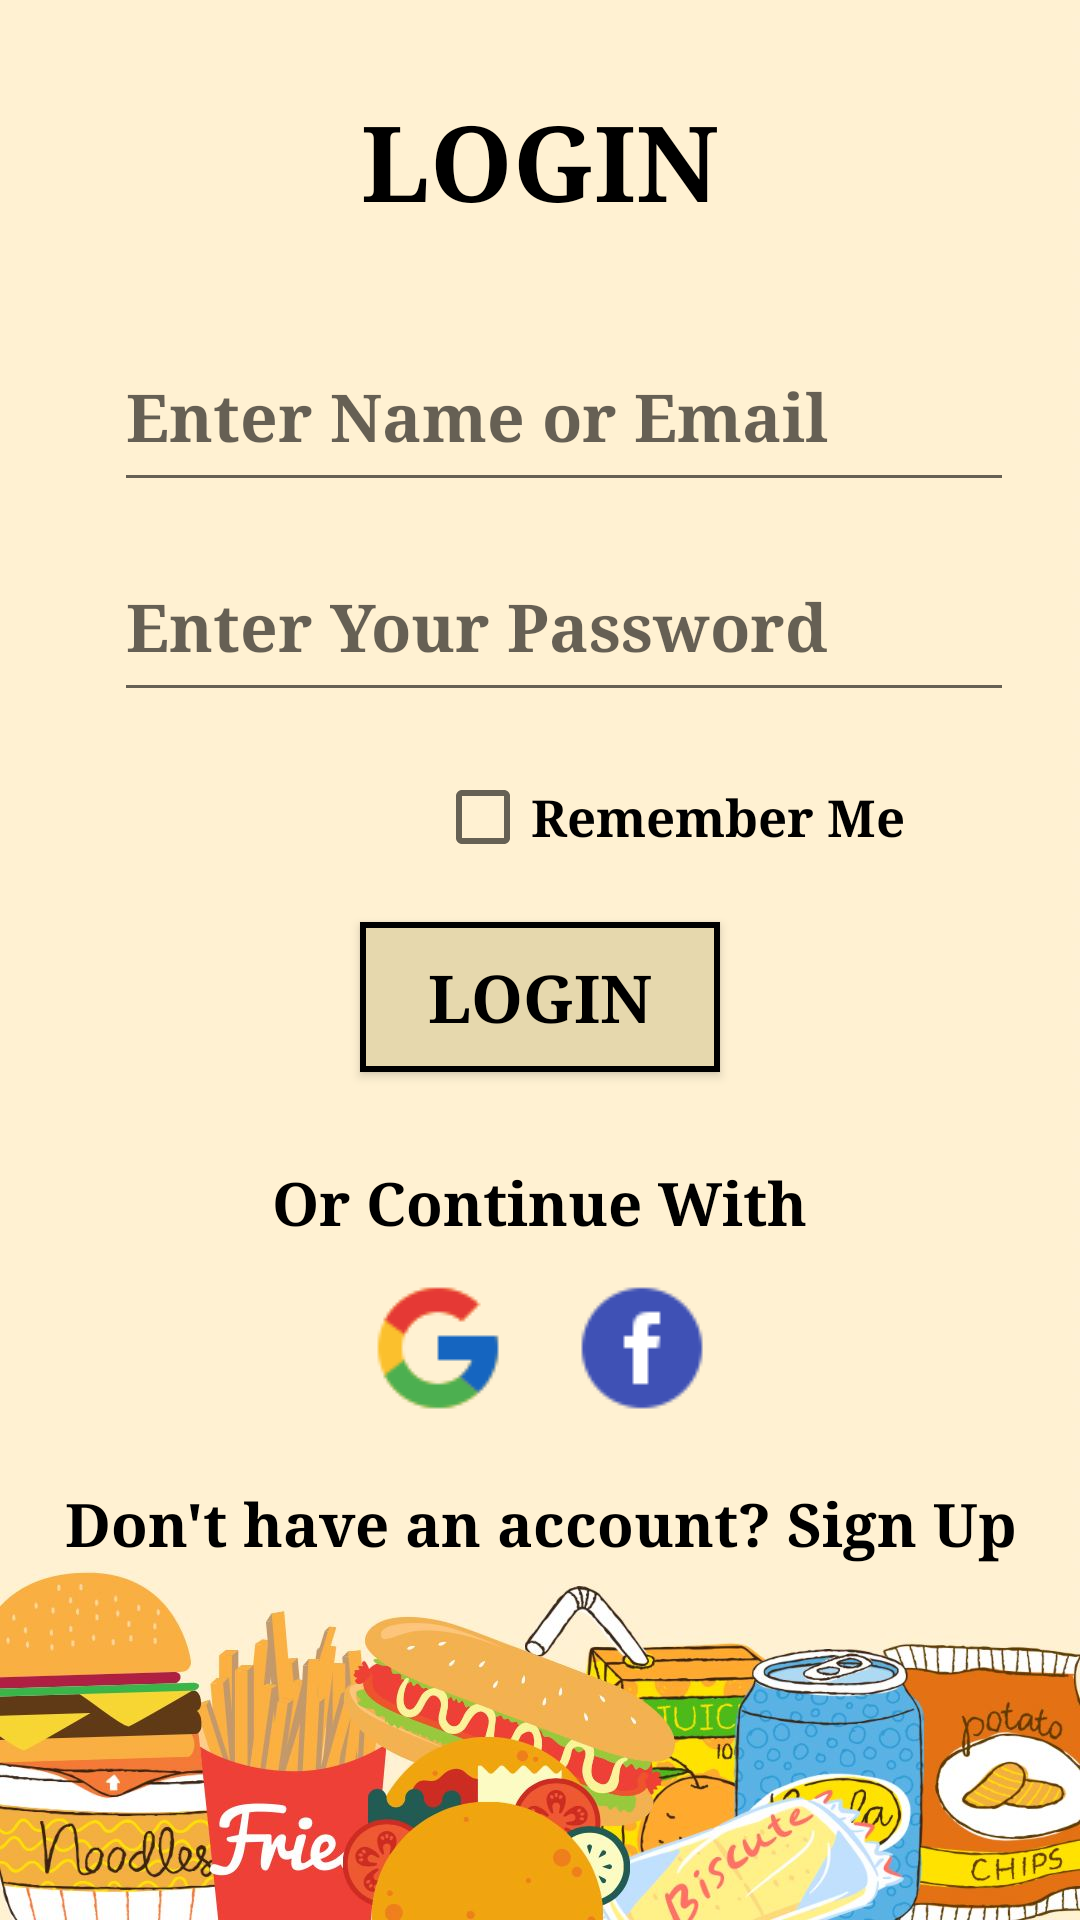

The Android layout XML behind this screen, and the referenced resources:
<!-- AndroidManifest.xml: application theme Theme.FinalProjectAndroid -->
<!-- res/layout/activity_login.xml -->
<?xml version="1.0" encoding="utf-8"?>
<LinearLayout
    xmlns:android="http://schemas.android.com/apk/res/android"
    xmlns:app="http://schemas.android.com/apk/res-auto"
    xmlns:tools="http://schemas.android.com/tools"
    android:layout_width="match_parent"
    android:layout_height="match_parent"
    android:orientation="vertical"
    android:background="@drawable/background"
    tools:context=".LoginActivity">

    <TextView
        android:layout_width="300dp"
        android:layout_height="wrap_content"
        android:text="LOGIN"
        android:layout_gravity="center"
        android:textSize="35sp"
        android:textColor="@color/black"
        android:textAlignment="center"
        android:fontFamily="serif"
        android:textStyle="bold"
        android:layout_marginTop="30dp"
        />

    <EditText
        android:id="@+id/edtName"
        android:layout_gravity="center"
        android:layout_width="300dp"
        android:layout_height="60dp"
        android:hint="Enter Name or Email"
        android:textColor="@color/black"
        android:inputType="textPersonName"
        android:textStyle="bold"
        android:fontFamily="serif"
        android:textSize="22dp"
        android:layout_marginStart="8dp"
        android:layout_marginTop="30dp"
        />

    <EditText
        android:layout_width="300dp"
        android:layout_height="60dp"
        android:layout_gravity="center"
        android:textSize="22sp"
        android:hint="Enter Your Password"
        android:id="@+id/edtPassword"
        android:textColor="@color/black"
        android:inputType="textPassword"
        android:textStyle="bold"
        android:fontFamily="serif"
        android:layout_marginStart="8dp"
        android:layout_marginTop="10dp"
        />

    <CheckBox
        android:id="@+id/chkRememberMe"
        android:layout_width="160dp"
        android:layout_height="30dp"
        android:textSize="17sp"
        android:layout_gravity="right"
        android:text="Remember Me"
        android:textStyle="bold"
        android:fontFamily="serif"
        android:layout_marginRight="20dp"
        android:layout_marginStart="8dp"
        android:layout_marginTop="20dp"
        android:layout_marginEnd="55dp"
        />


    <Button
        android:layout_width="120dp"
        android:layout_height="50dp"
        android:layout_gravity="center"
        android:text="Login"
        android:padding="8dp"
        android:fontFamily="serif"
        android:textStyle="bold"
        android:id="@+id/login"
        android:onClick="logInOnClk"
        android:textSize="22sp"
        app:cornerRadius="20dp"
        android:textColor="@color/black"
        android:layout_marginTop="20dp"
        android:layout_marginLeft="20dp"
        android:layout_marginRight="20dp"
        android:background="@drawable/buttonbg"
        />


    <TextView
        android:layout_width="wrap_content"
        android:layout_height="wrap_content"
        android:fontFamily="serif"
        android:textStyle="bold"
        android:text="Or Continue With"
        android:textSize="20sp"
        android:textColor="@color/black"
        android:layout_gravity="center"
        android:textColorHint="@color/black"
        android:layout_marginBottom="5dp"
        android:layout_marginTop="30dp"
        />

    <LinearLayout
        xmlns:android="http://schemas.android.com/apk/res/android"
        xmlns:app="http://schemas.android.com/apk/res-auto"
        xmlns:tools="http://schemas.android.com/tools"
        android:layout_width="match_parent"
        android:layout_height="50dp"
        android:orientation="horizontal"
        android:layout_marginTop="5dp"
        android:layout_marginBottom="20dp"
        android:layout_gravity="center"
        android:gravity="center"
        >

        <ImageButton
            android:layout_width="wrap_content"
            android:layout_height="wrap_content"
            android:src="@drawable/googlelogo"
            android:background="#00FFFFFF"
            android:id="@+id/googlebtn"
            android:layout_gravity="center"
            />
        <ImageButton
            android:layout_width="wrap_content"
            android:layout_height="wrap_content"
            android:src="@drawable/facebooklogo"
            android:layout_gravity="center"
            android:layout_marginStart="20dp"
            android:background="#00FFFFFF"
            />


    </LinearLayout>

    <TextView
        android:layout_width="match_parent"
        android:layout_height="wrap_content"
        android:text="Don't have an account? Sign Up"
        android:id="@+id/txtSignUp"
        android:onClick="signUpOnClk"
        android:textSize="20sp"
        app:cornerRadius="20dp"
        android:fontFamily="serif"
        android:textStyle="bold"
        android:textColor="@color/black"
        android:layout_marginBottom="20dp"
        android:layout_marginLeft="20dp"
        android:layout_marginRight="20dp"
        android:textAlignment="center"
        android:clickable="true"
        />

</LinearLayout>
<!-- resources referenced by this layout -->
<resources>
  <color name="black">#FF000000</color>
  <!-- drawable background: jpeg bitmap (drawable, 80917 bytes) -->
  <!-- drawable buttonbg (drawable) -->
  <?xml version="1.0" encoding="utf-8"?>
  <shape android:shape="rectangle" xmlns:android="http://schemas.android.com/apk/res/android">
      <gradient
          android:startColor="#E6D8AD"
          android:centerColor="#E6D8AD"
          android:endColor="#E6D8AD"/>
      <corners android:radius="0sp"/>
      <stroke
          android:width="2dp"
          android:color="#000000"/>
  </shape>
  <!-- drawable facebooklogo: png bitmap (drawable, 1108 bytes) -->
  <!-- drawable googlelogo: png bitmap (drawable, 1633 bytes) -->
  <style name="Theme.FinalProjectAndroid" parent="Base.Theme.FinalProjectAndroid" />
  <style name="Base.Theme.FinalProjectAndroid" parent="Theme.AppCompat.DayNight.NoActionBar">
          
          
      </style>
</resources>
